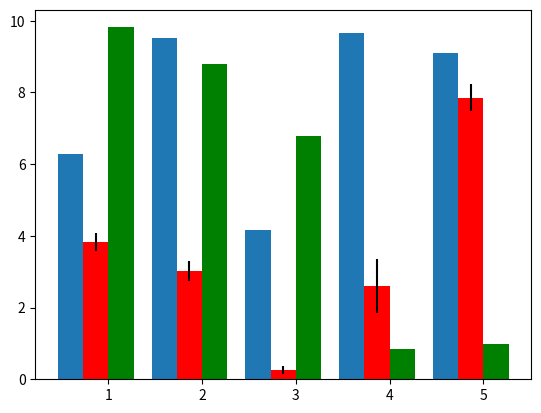

Write the Python code that produced this figure.
import matplotlib.pyplot as plt
import numpy as np

data1 = 10*np.random.rand(5)
data2 = 10*np.random.rand(5)
data3 = 10*np.random.rand(5)

e2 = 0.5 * np.abs(np.random.randn(len(data2)))
locs = np.arange(1, len(data1)+1)
width = 0.27

plt.bar(locs, data1, width=width)
plt.bar(locs+width, data2, yerr=e2, width=width, color='red')
plt.bar(locs+2*width, data3, width=width, color='green')
plt.xticks(locs + width*1.5, locs)

plt.show()
